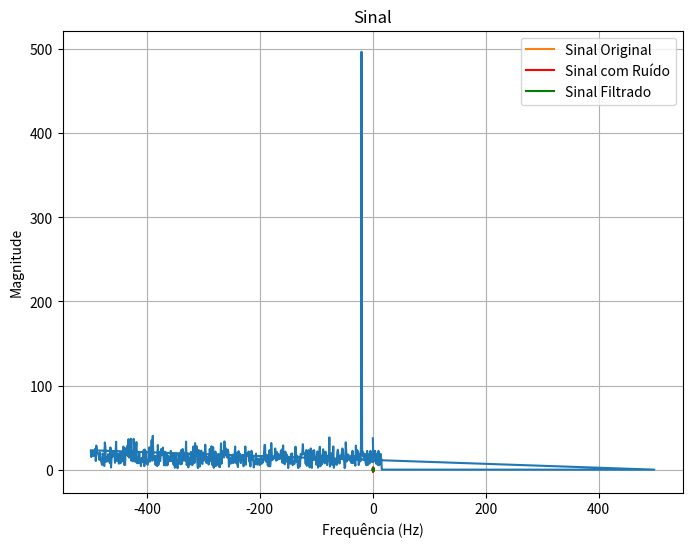

This figure's Python source:
import numpy as np
import matplotlib.pyplot as plt

tempo_v = np.linspace(0, 1, 1000)
freq_sinal = 20
sinal_cont = np.sin(2*np.pi*freq_sinal*tempo_v)

frequen = np.fft.fftfreq(len(tempo_v), tempo_v[1] - tempo_v[0])

ruido = 0.5 * np.random.randn(len(tempo_v))
sinal_com_ruido = sinal_cont + ruido

freq_cort = 15
transform = np.fft.fft(sinal_com_ruido)
transform[frequen > freq_cort] = 0
sinal_filter = np.fft.ifft(transform)

espectro = np.abs(transform)

plt.figure(figsize=(8, 6))
plt.plot(frequen, espectro)
plt.plot(tempo_v, sinal_cont, label="Sinal Original")
plt.plot(tempo_v, sinal_com_ruido, 'r', label="Sinal com Ruído")
plt.plot(tempo_v, sinal_filter, 'g', label="Sinal Filtrado")
plt.legend()
plt.xlabel('Frequência (Hz)')
plt.ylabel('Magnitude')
plt.title('Sinal')
plt.grid(True)
plt.show()